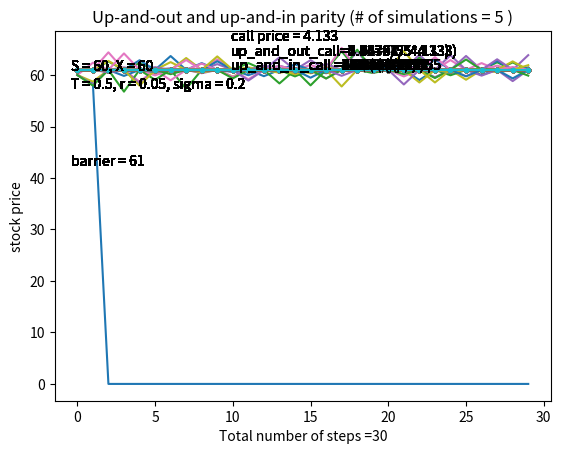

Reproduce this figure in Python.
# Based on the code by Mwangota Lutufyo and Omotesho Latifat Oyinkansola
# http://janroman.dhis.org/stud/I2016/Barriar/Barriar.pdf

import matplotlib.pyplot as plt
import numpy as np
from numpy import exp
from numpy.lib.scimath import sqrt, log
from scipy import stats

def bs_call(S, X, T, rf, sigma) :
    """
    Black-Scholes-Merton option model call
    S: current stock price
    X: exercise price
    T: maturity date in years
    rf: risk-free rate (continusouly compounded)
    sigma: volatility of underlying security
    """
    d1 = (log(S / X) + (rf + sigma * sigma / 2.) * T) / (sigma * sqrt(T))
    d2 = d1 - sigma * sqrt(T)
    return S * stats.norm.cdf(d1) - X * exp(-rf * T) * stats.norm.cdf(d2)

def bs_put(S, X, T, rf, sigma) :
    """
    Black-Scholes-Merton option model put
    S: current stock price
    X: exercise price
    T: maturity date in years
    rf: risk-free rate (continusouly compounded)
    sigma: volatility of underlying security
    """ 
    d1 = (log(S / X) + (rf + sigma * sigma /2.) * T) / (sigma * sqrt(T))
    d2 = d1 - sigma*sqrt(T)
    return - S * stats.norm.cdf(-d1) + X * exp(-rf * T) * stats.norm.cdf(-d2)

def cnd(X) :
    """ Cumulative standard normal distribution
    cnd(x): x is a scale
    e.g.,
    >>> cnd(0)
    0.5000000005248086
    """
    (a1,a2,a3,a4,a5) = (0.31938153, -0.356563782, 1.781477937, -1.821255978, 1.330274429)
    L = abs(X)
    K = 1.0 / (1.0 + 0.2316419 * L)
    w = 1.0 - 1.0 / sqrt(2 * pi) * exp(-L * L/2.) * (a1 * K + a2 * K * K + a3 * pow(K, 3) + a4 * pow(K,4) + a5 * pow(K,5))
    if X < 0 :
        w = 1.0 - w
    return w

if __name__ == "__main__" :
    np.random.seed(123)
    S0 = 60
    x = 60
    barrier = 61
    T = 0.5
    n_steps = 30
    r = 0.05
    sigma = 0.2
    n_simulation = 5
    dt = T / n_steps

    S = np.zeros([n_steps], dtype = float)
    time_ = range(0, n_steps, 1)

    c = bs_call(S0, x, T, r, sigma)
    
    outTotal = 0.
    inTotal = 0.
    n_out = 0
    n_in = 0

    for j in range(0, n_simulation) :
        S[0] = S0
        inStatus = False
        outStatus = True
        for i in time_[:-1] :
            e = np.random.normal()
            S[i+1] = S[i] * exp((r - 0.5 * pow(sigma, 2)) * dt + sigma * sqrt(dt) * e)
            if S[i+1] > barrier :
                outStatus = False
                inStatus = True
            plt.plot(time_, S)
            if outStatus == True :
                outTotal += c
                n_out += 1
            else :
                inTotal += c
                n_in += 1
            S = np.zeros(int(n_steps)) + barrier
            plt.plot(time_, S, '.-')
            upOutCall = round(outTotal / n_simulation, 3)
            upInCall = round(inTotal / n_simulation, 3)
            plt.figtext(0.15, 0.8, 'S = {}, X = {}'.format(S0, x))
            plt.figtext(0.15, 0.76, 'T = {}, r = {}, sigma = {}'.format(T, r, sigma))
            plt.figtext(0.15, 0.6, 'barrier = {}'.format(barrier))
            plt.figtext(0.40, 0.86, 'call price = {}'.format(round(c,3)))
            plt.figtext(0.40, 0.83, 'up_and_out_call=' + str(upOutCall) + '=' + str(n_out) + '/' + str(n_simulation) + '*' + str(round(c,3)) + ')')
            plt.figtext(0.40, 0.80, 'up_and_in_call =' + str(upInCall) + '(=' + str(n_in) + '/' + str(n_simulation))
            plt.title('Up-and-out and up-and-in parity (# of simulations = %d ' % n_simulation + ')')
            plt.xlabel('Total number of steps =' + str(int(n_steps)))
            plt.ylabel('stock price')
            plt.show()

